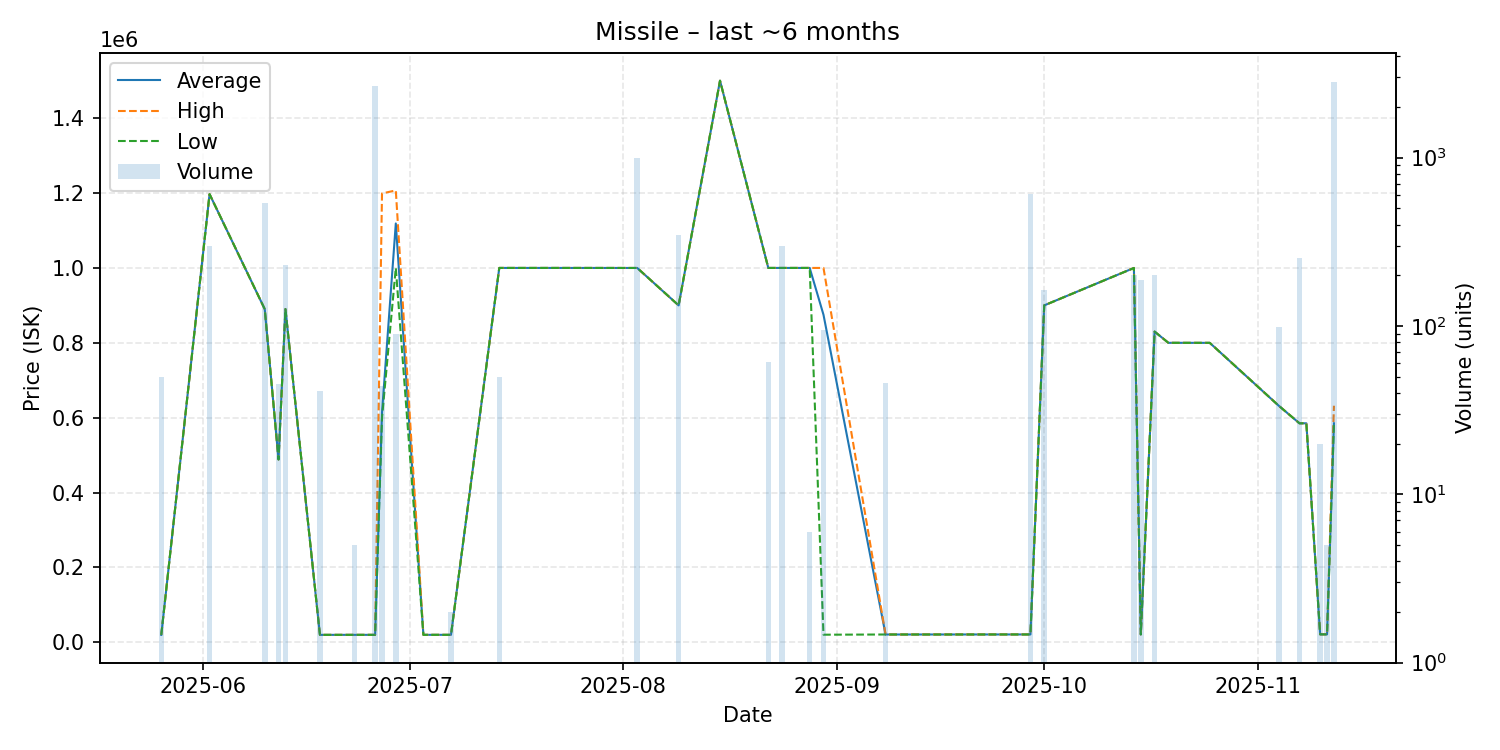

The file beside this chart, header and first rows:
date, average, highest, lowest, order_count, volume
2025-05-26, 20060, 20060, 20060, 1, 50
2025-06-02, 1197000, 1197000, 1197000, 3, 297
2025-06-10, 890000, 890000, 890000, 2, 536
2025-06-12, 488500, 488500, 488500, 1, 45
2025-06-13, 890000, 890000, 890000, 1, 231
2025-06-18, 20100, 20100, 20100, 1, 41
2025-06-20, 20100, 20100, 20100, 1, 1
2025-06-23, 20130, 20130, 20130, 1, 5
2025-06-26, 20130, 20130, 20130, 1, 2666
2025-06-27, 613614, 1199000, 600000, 2, 44
2025-06-29, 1118772, 1207000, 1000000, 6, 89
2025-07-03, 20170, 20170, 20170, 1, 1
2025-07-07, 20180, 20180, 20180, 1, 2
2025-07-14, 1000000, 1000000, 1000000, 1, 50
2025-07-23, 1000000, 1000000, 1000000, 1, 1
2025-08-03, 999900, 999900, 999900, 2, 1000
2025-08-09, 900000, 900000, 900000, 5, 346
2025-08-15, 1500000, 1500000, 1500000, 1, 1
2025-08-22, 1000000, 1000000, 1000000, 2, 61
2025-08-24, 1000000, 1000000, 1000000, 1, 300
2025-08-28, 1000000, 1000000, 1000000, 1, 6
2025-08-30, 874961, 1000000, 20530, 2, 94
2025-09-08, 21050, 21050, 21050, 1, 46
2025-09-29, 21190, 21190, 21190, 3, 605
2025-10-01, 900000, 900000, 900000, 1, 163
2025-10-14, 999900, 999900, 999900, 1, 200
2025-10-15, 21270, 21270, 21270, 1, 187
2025-10-17, 830000, 830000, 830000, 1, 200
2025-10-19, 800000, 800000, 800000, 1, 1
2025-10-25, 799900, 799900, 799900, 1, 1
2025-11-04, 632000, 632000, 632000, 2, 98
2025-11-07, 585100, 585100, 585100, 1, 252
2025-11-08, 585100, 585100, 585100, 1, 1
2025-11-10, 21440, 21440, 21440, 1, 20
2025-11-11, 21430, 21430, 21430, 1, 5
2025-11-12, 585100, 632000, 585000, 4, 2808
